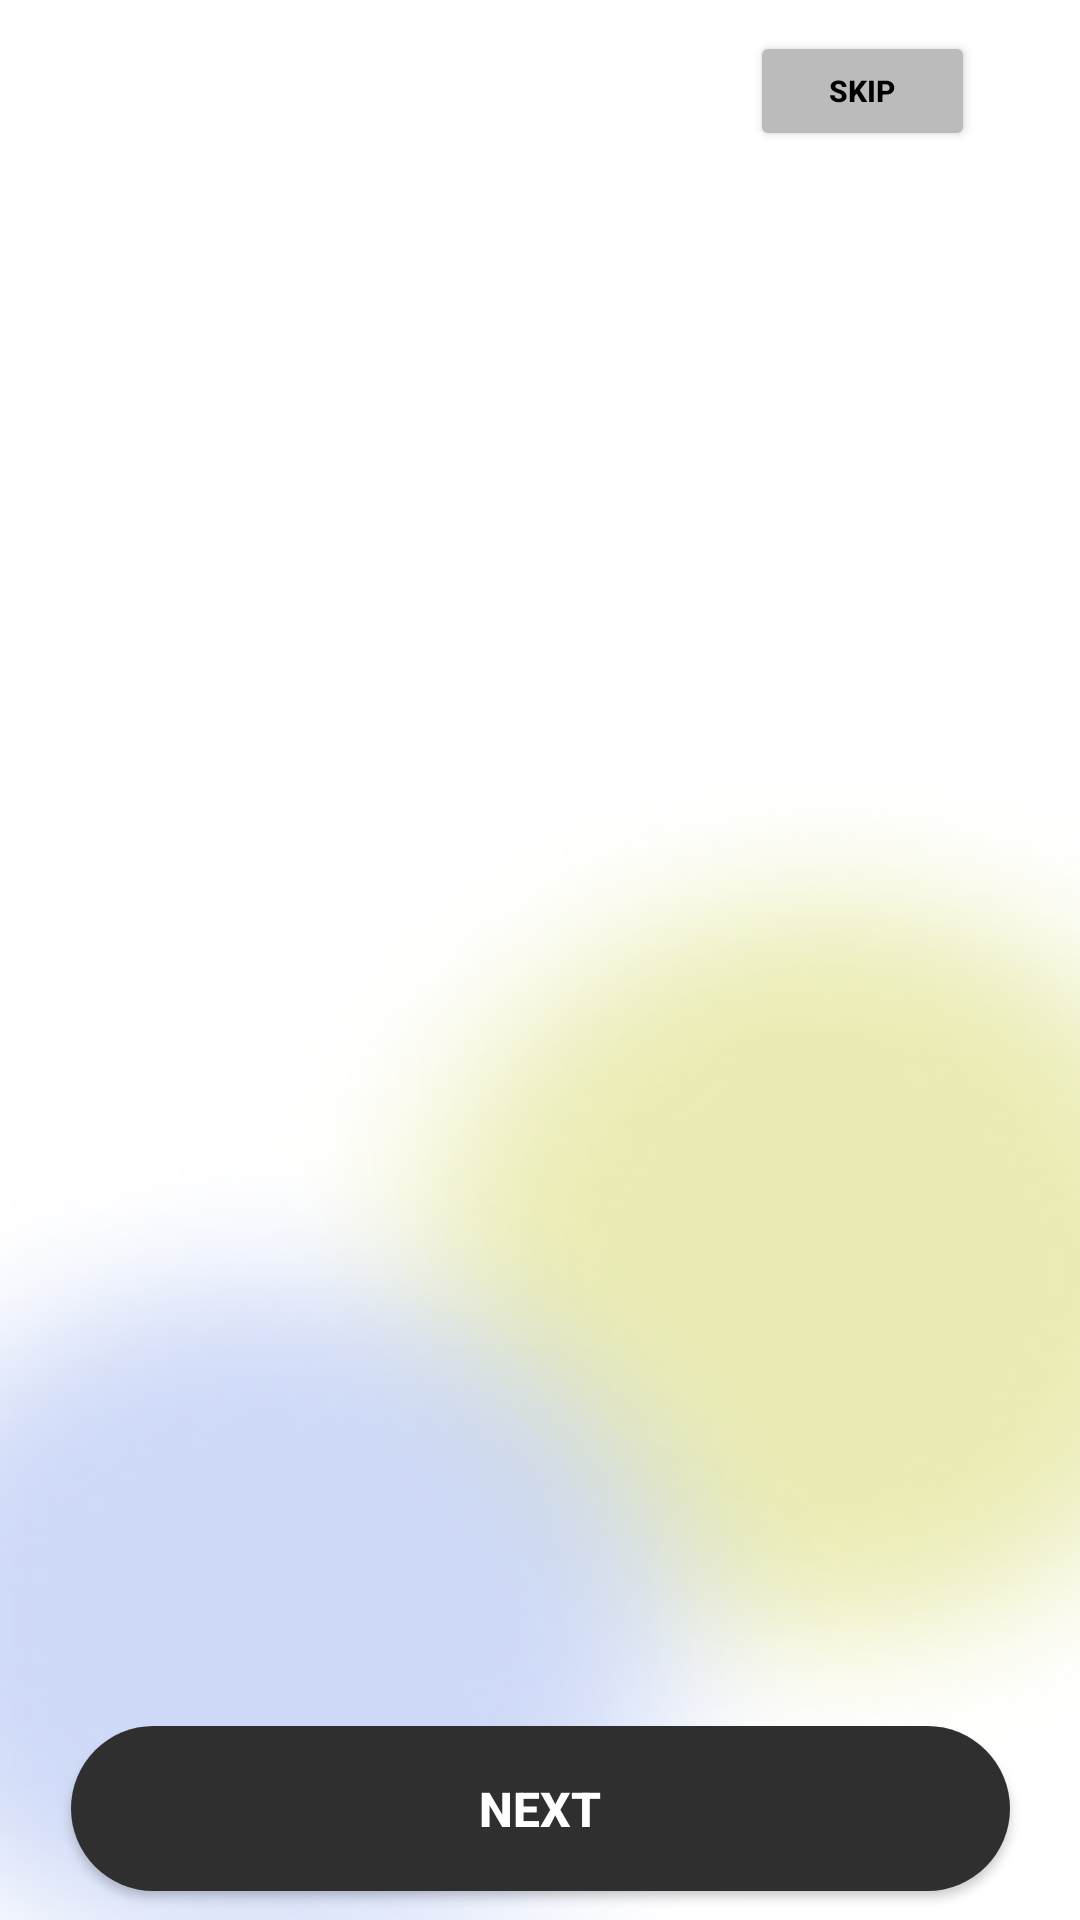

The Android layout XML behind this screen, and the referenced resources:
<!-- AndroidManifest.xml: application theme Theme.FinanceTrack -->
<!-- res/layout/presentation.xml -->
<?xml version="1.0" encoding="utf-8"?>
<androidx.constraintlayout.widget.ConstraintLayout xmlns:android="http://schemas.android.com/apk/res/android"
    xmlns:app="http://schemas.android.com/apk/res-auto"
    xmlns:tools="http://schemas.android.com/tools"
    android:layout_width="match_parent"
    android:layout_height="match_parent"
    android:background="@drawable/background">

    <androidx.viewpager2.widget.ViewPager2
        android:id="@+id/vp_presentation"
        android:layout_width="match_parent"
        android:layout_height="500dp"
        app:layout_constraintBottom_toBottomOf="parent"
        app:layout_constraintEnd_toEndOf="parent"
        app:layout_constraintHorizontal_bias="0.0"
        app:layout_constraintStart_toStartOf="parent"
        app:layout_constraintTop_toTopOf="parent"
        app:layout_constraintVertical_bias="0.359" />

    <Button
        android:id="@+id/btn_presentation"
        android:layout_width="313dp"
        android:layout_height="55dp"
        android:text="Next"
        android:textStyle="bold"
        android:textSize="16sp"
        android:background="@drawable/shape_bottom_bar"
        android:textColor="@color/white"
        app:layout_constraintBottom_toBottomOf="parent"
        app:layout_constraintEnd_toEndOf="parent"
        app:layout_constraintStart_toStartOf="parent"
        app:layout_constraintTop_toBottomOf="@+id/vp_presentation"
        app:layout_constraintVertical_bias="0.72" />

    <LinearLayout
        android:id="@+id/indicator_presentation"
        android:layout_width="match_parent"
        android:layout_height="50dp"
        android:gravity="center_horizontal"
        android:orientation="horizontal"
        app:layout_constraintBottom_toTopOf="@+id/btn_presentation"
        app:layout_constraintEnd_toEndOf="parent"
        app:layout_constraintHorizontal_bias="0.0"
        app:layout_constraintStart_toStartOf="parent"
        app:layout_constraintTop_toBottomOf="@+id/vp_presentation"
        app:layout_constraintVertical_bias="0.657" />

    <Button
        android:visibility="visible"
        android:id="@+id/btn_presentation_skip"
        android:layout_width="75dp"
        android:layout_height="40dp"
        android:text="Skip"
        android:textSize="10dp"
        android:backgroundTint="#BCBBBB"
        android:textStyle="bold"
        android:textColor="@color/black"
        app:layout_constraintBottom_toTopOf="@+id/vp_presentation"
        app:layout_constraintEnd_toEndOf="parent"
        app:layout_constraintHorizontal_bias="0.877"
        app:layout_constraintStart_toStartOf="parent"
        app:layout_constraintTop_toTopOf="parent"
        app:layout_constraintVertical_bias="1.0" />
</androidx.constraintlayout.widget.ConstraintLayout>
<!-- resources referenced by this layout -->
<resources>
  <color name="black">#FF000000</color>
  <color name="white">#FFFFFFFF</color>
  <!-- drawable background: png bitmap (drawable, 55851 bytes) -->
  <!-- drawable shape_bottom_bar (drawable) -->
  <shape xmlns:android="http://schemas.android.com/apk/res/android" android:shape="rectangle">
      <solid android:color="#2F2F2F" />
      <corners android:radius="30dp" />
      <size android:width="301dp" android:height="57dp" />
  
  </shape>
  <style name="Theme.FinanceTrack" parent="Base.Theme.FinanceTrack" />
  <style name="Base.Theme.FinanceTrack" parent="Theme.Material3.DayNight.NoActionBar">
          
  
          <item name="colorPrimary">#2F2F2F</item>
  
      </style>
</resources>
